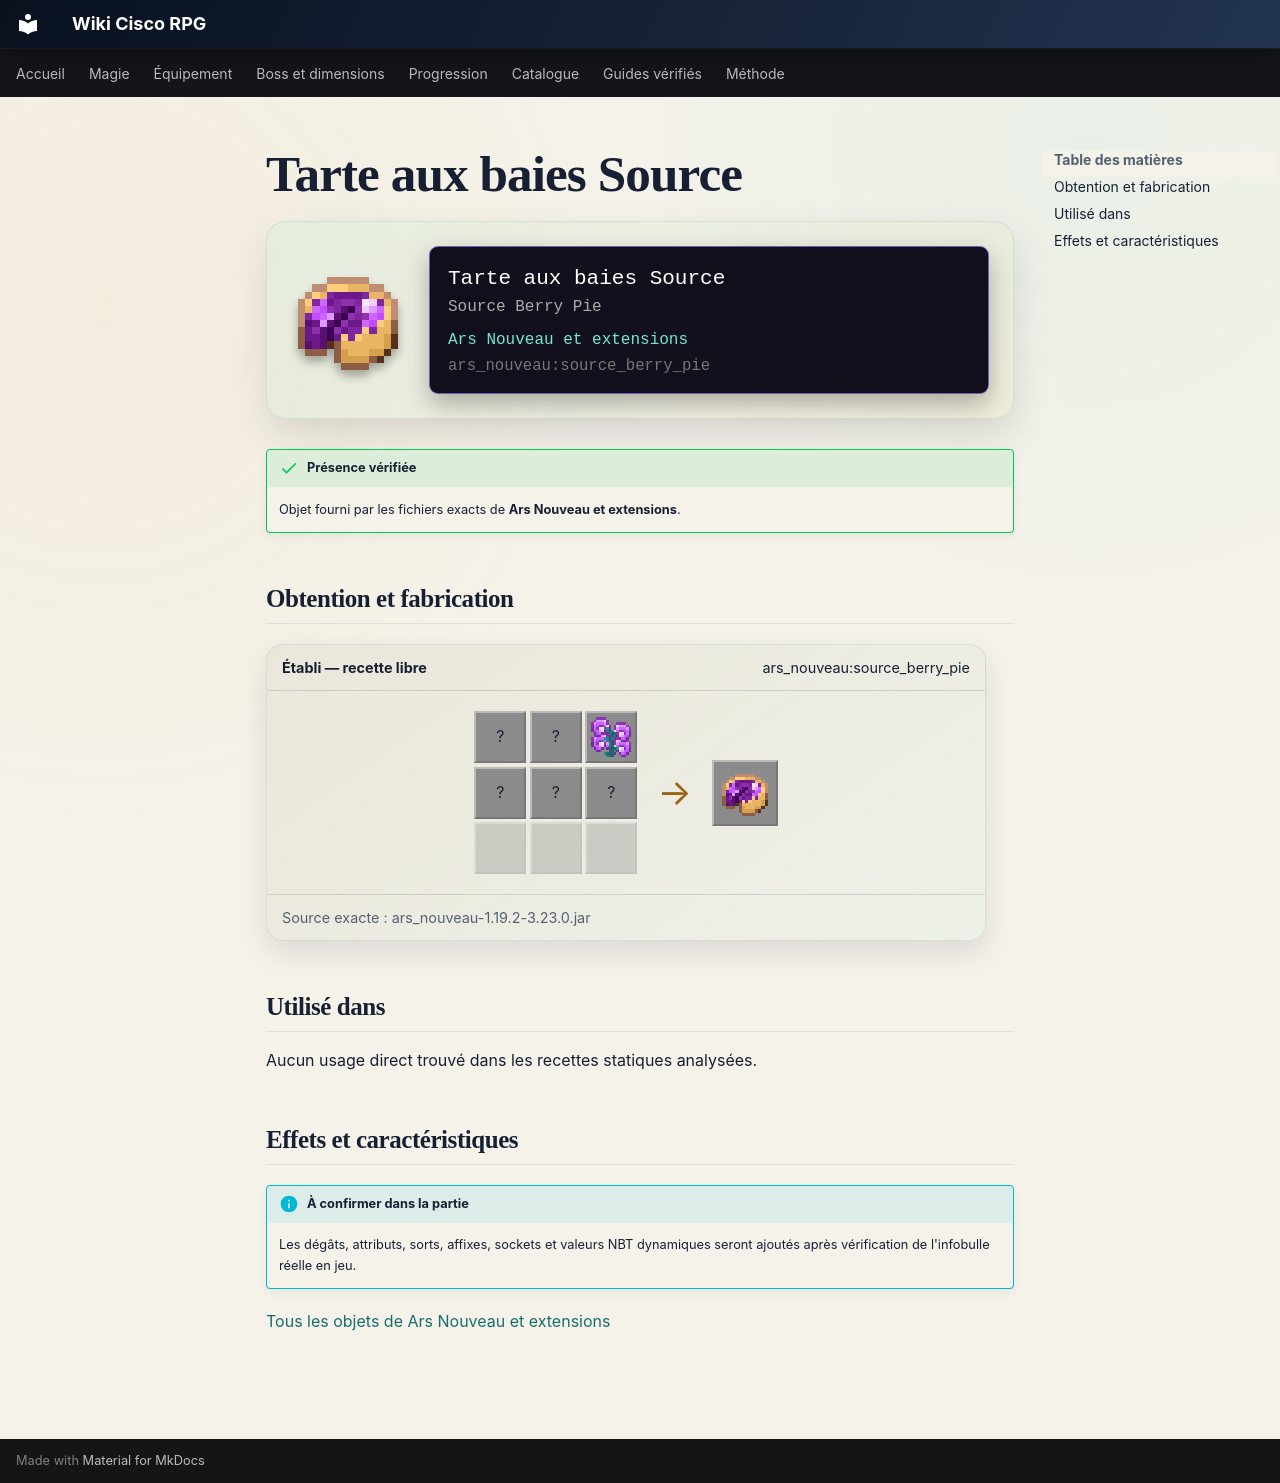

repository: Kloups-Dev/wiki-cisco-rpg · page: catalogue/objets/ars_nouveau/source_berry_pie/index.html · generator: mkdocs

# Tarte aux baies Source

<div class="mc-item-showcase">
<img class="mc-item-icon" src="../../../../assets/generated/items/ars_nouveau/source_berry_pie.png" alt="Tarte aux baies Source">
<div class="mc-tooltip-card">
<div class="mc-tooltip-card__name">Tarte aux baies Source</div>
<div class="mc-tooltip-card__alias">Source Berry Pie</div>
<div class="mc-tooltip-card__mod">Ars Nouveau et extensions</div>
<div class="mc-tooltip-card__id">ars_nouveau:source_berry_pie</div>
</div>
</div>

!!! success "Présence vérifiée"
    Objet fourni par les fichiers exacts de **Ars Nouveau et extensions**.

## Obtention et fabrication

<div class="jei-recipe"><div class="jei-recipe__head"><strong>Établi — recette libre</strong><span>ars_nouveau:source_berry_pie</span></div><div class="jei-recipe__body"><div class="jei-grid"><span class="jei-slot" title="Egg (minecraft:egg)">?</span><span class="jei-slot" title="Sugar (minecraft:sugar)">?</span><a class="jei-slot" href="../../../../catalogue/objets/ars_nouveau/magebloom/" title="Magefleur (ars_nouveau:magebloom)"><img src="../../../../assets/generated/items/ars_nouveau/magebloom.png" alt="" loading="lazy"></a><span class="jei-slot" title="Source Berry (ars_nouveau:source_berry)">?</span><span class="jei-slot" title="Source Berry (ars_nouveau:source_berry)">?</span><span class="jei-slot" title="Source Berry (ars_nouveau:source_berry)">?</span><span class="jei-slot jei-slot--empty"></span><span class="jei-slot jei-slot--empty"></span><span class="jei-slot jei-slot--empty"></span></div><span class="jei-arrow">→</span><span class="jei-slot jei-slot--result"><img src="../../../../assets/generated/items/ars_nouveau/source_berry_pie.png" alt=""></span></div><div class="jei-recipe__source">Source exacte : ars_nouveau-1.19.2-3.23.0.jar</div></div>

## Utilisé dans

Aucun usage direct trouvé dans les recettes statiques analysées.

## Effets et caractéristiques

!!! info "À confirmer dans la partie"
    Les dégâts, attributs, sorts, affixes, sockets et valeurs NBT dynamiques seront ajoutés après vérification de l'infobulle réelle en jeu.

[Tous les objets de Ars Nouveau et extensions](../../../contenu/ars-nouveau.md)
